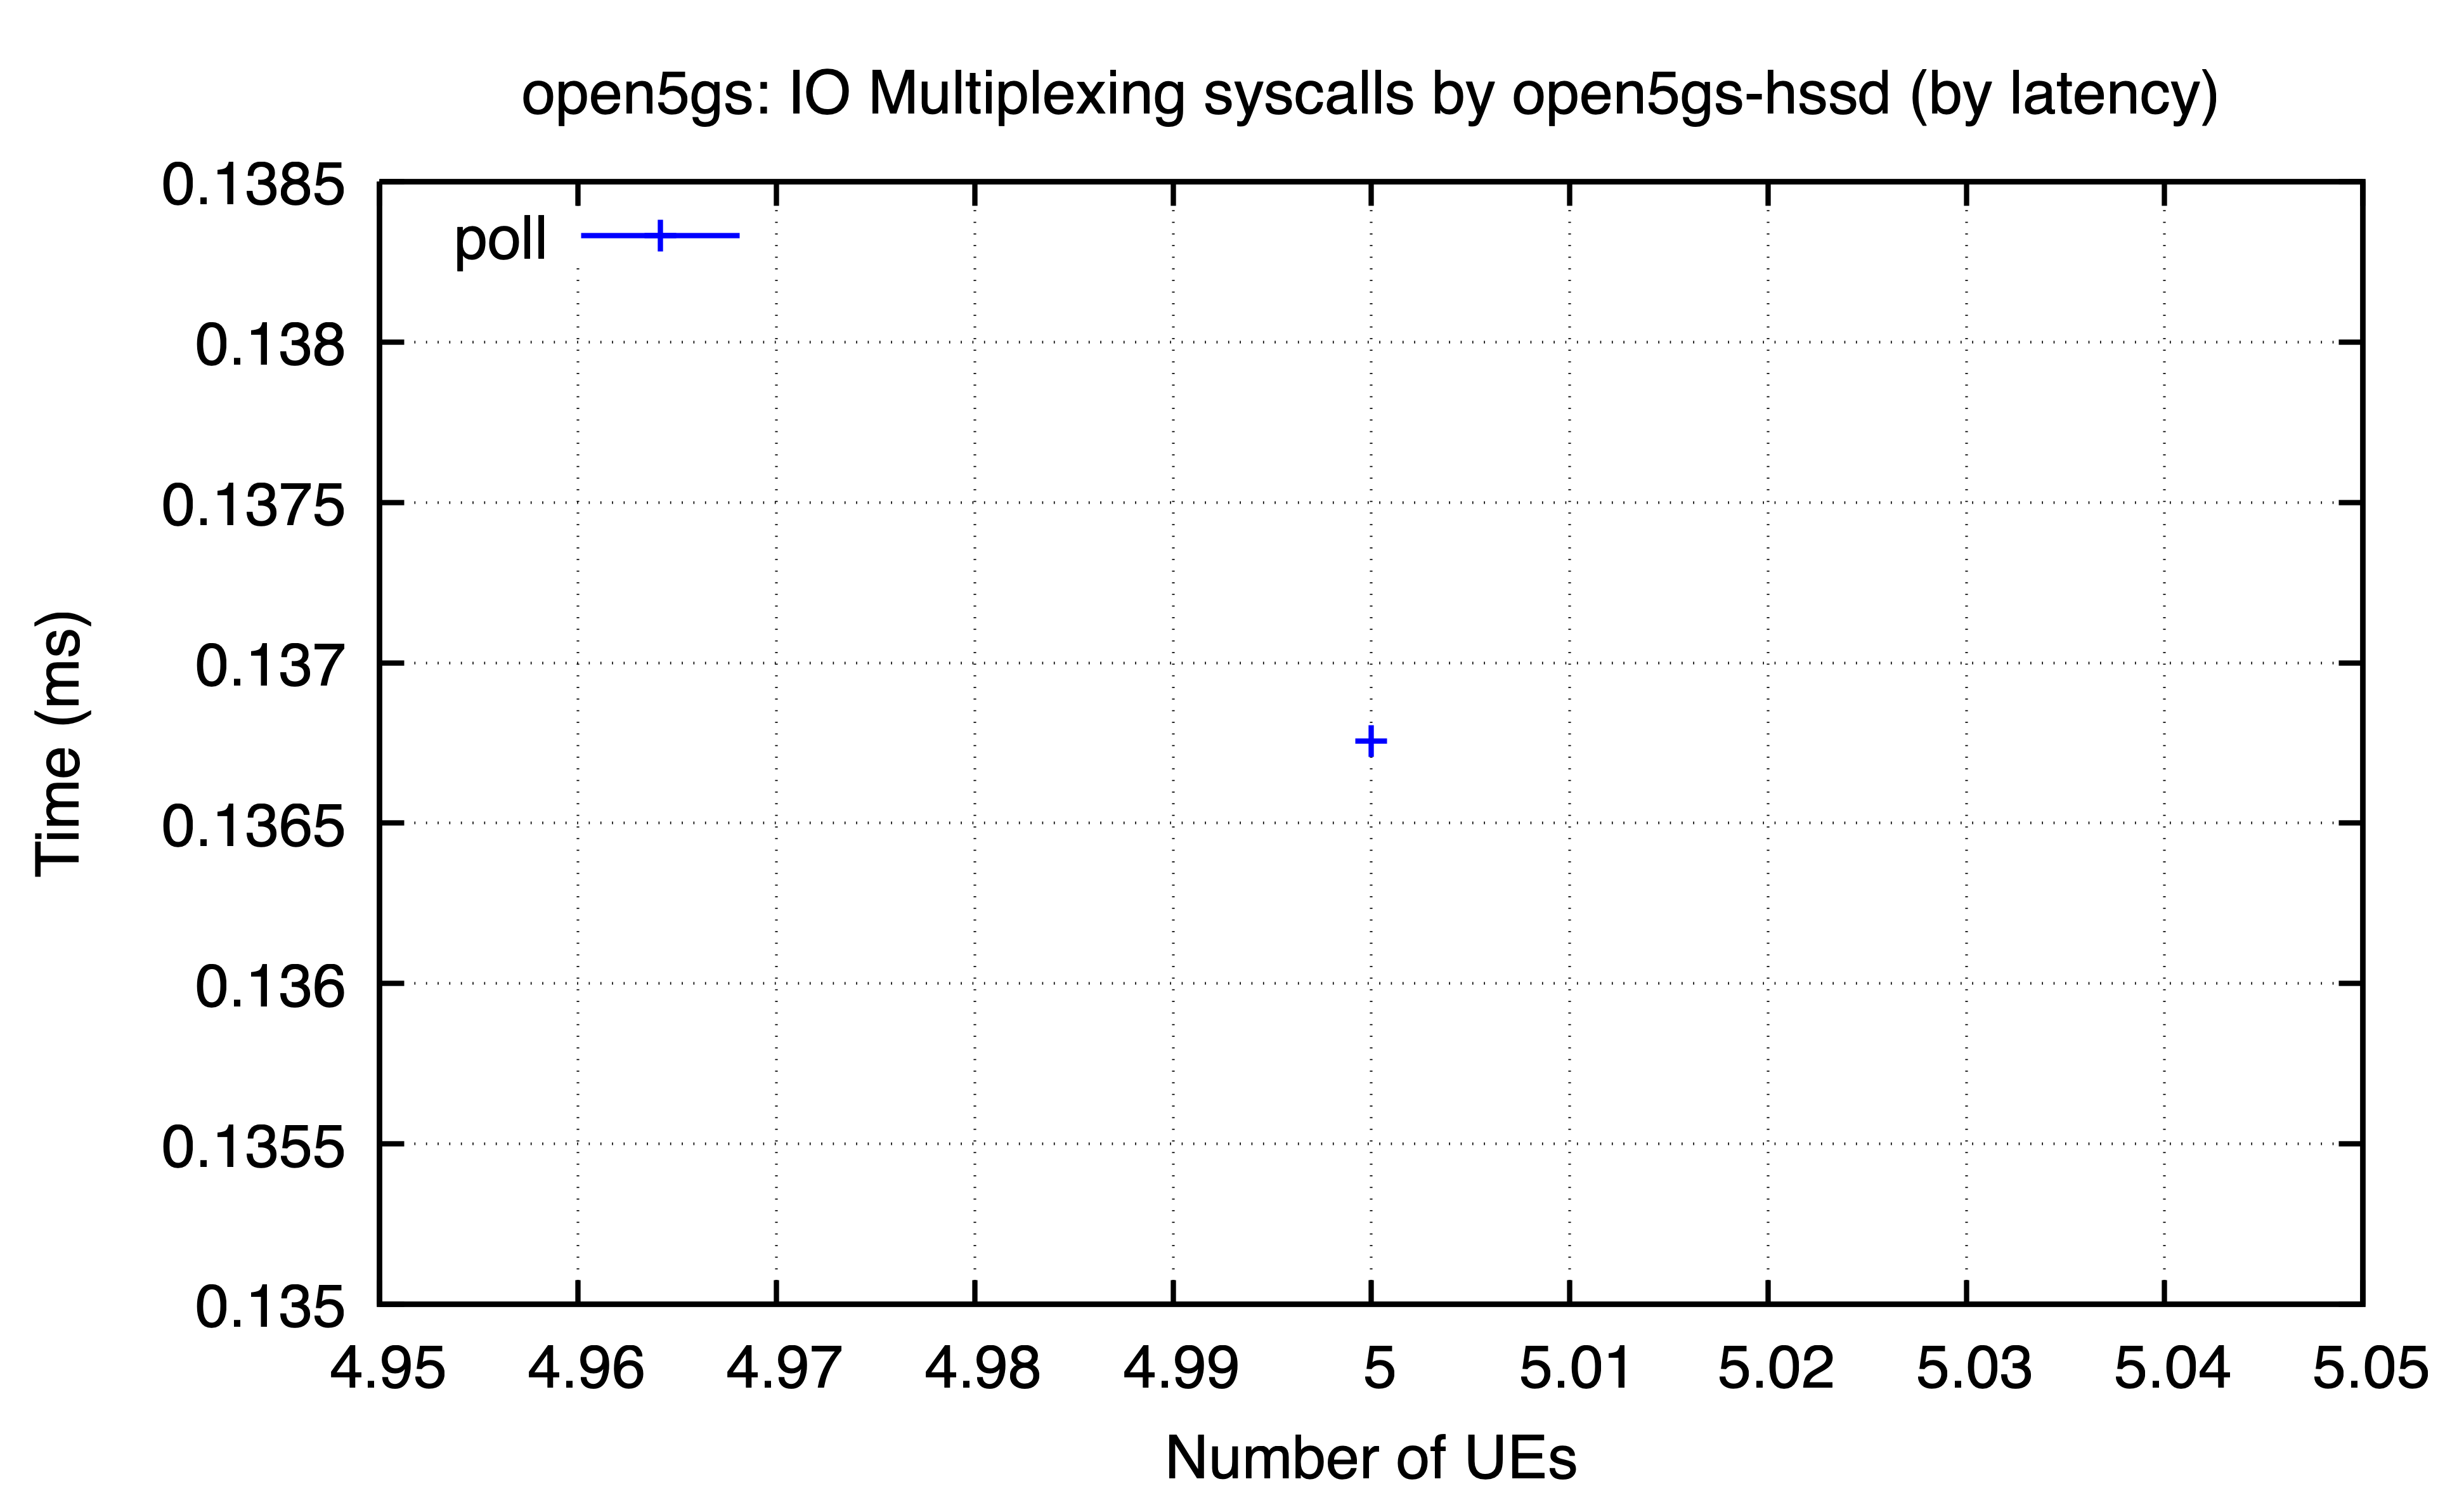

The file beside this chart, header and first rows:
ues, poll
5, 0.1368
